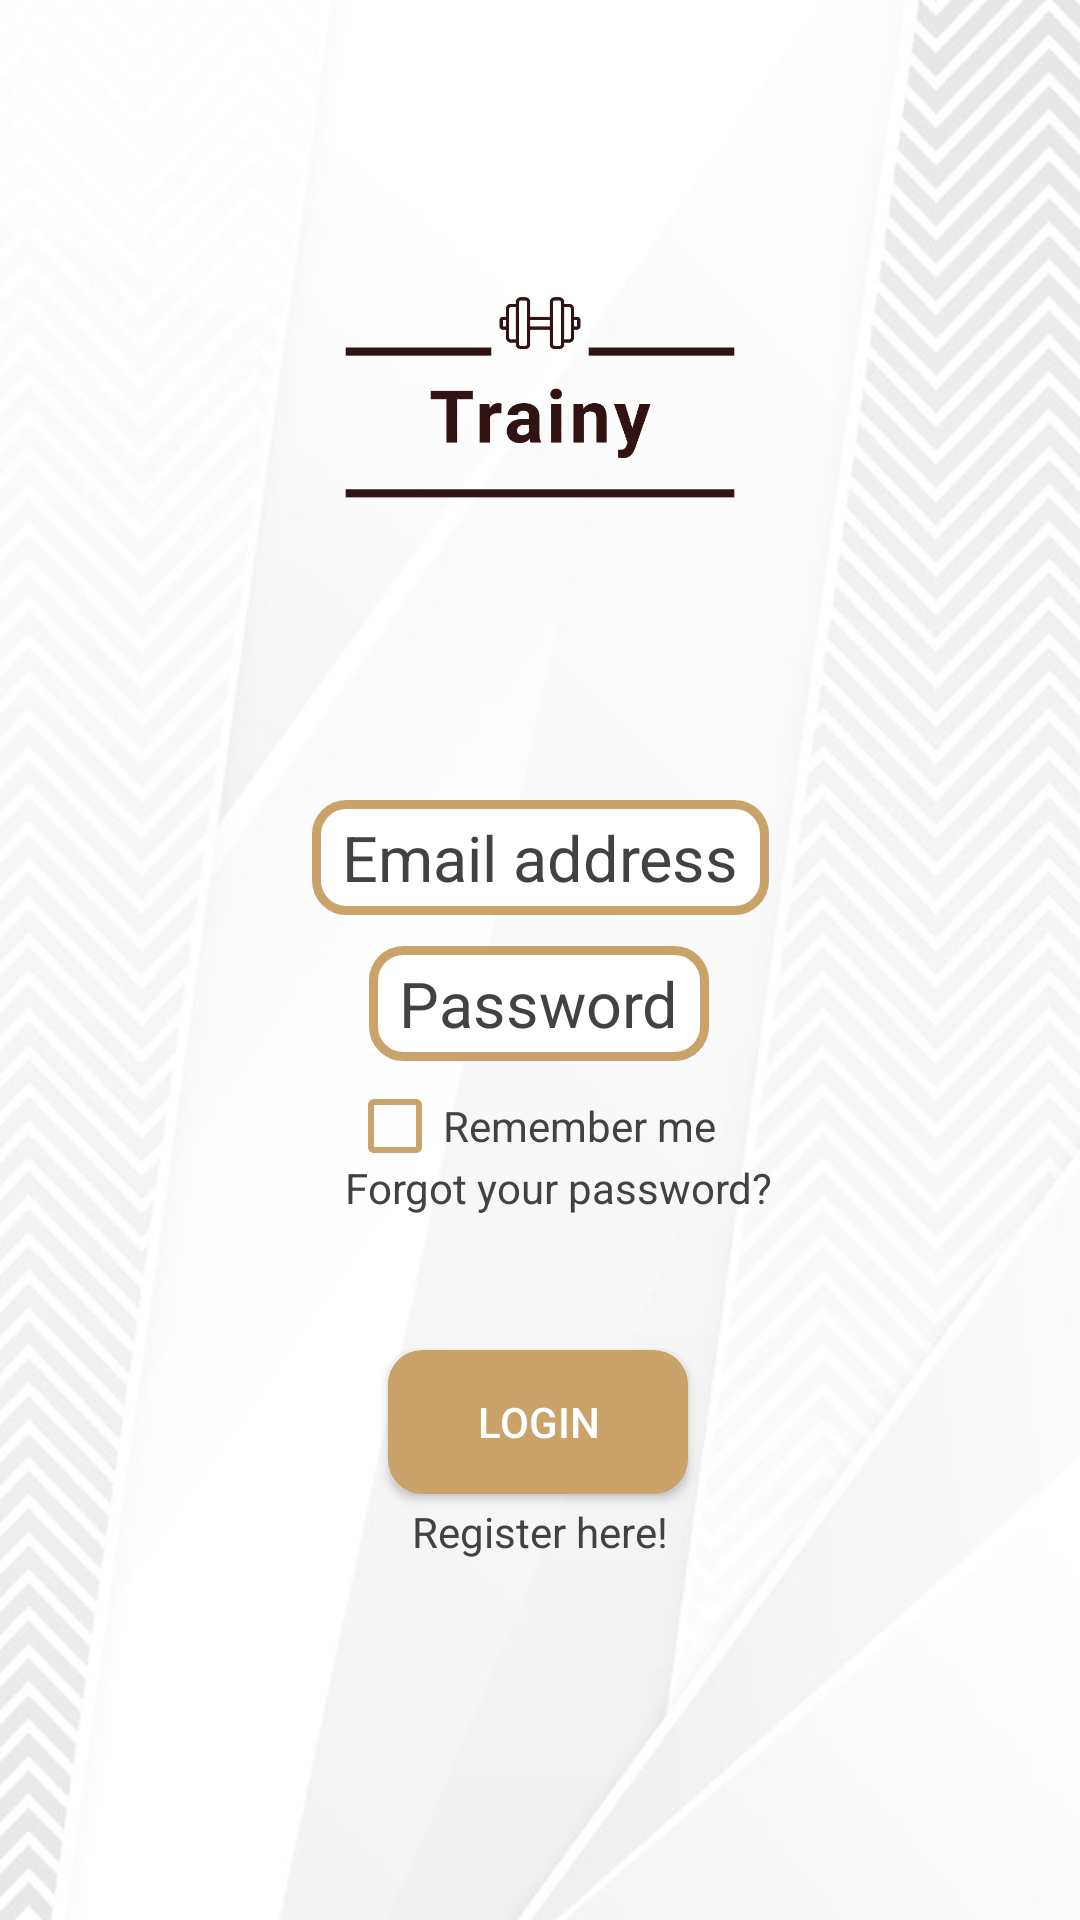

Here is an Android app screen rendered from its layout file. Give the layout XML and the strings, colors and styles it references.
<!-- AndroidManifest.xml: application theme Theme.AppCompat.NoActionBar -->
<!-- res/layout/main_login.xml -->
<?xml version="1.0" encoding="utf-8"?>
<androidx.constraintlayout.widget.ConstraintLayout xmlns:android="http://schemas.android.com/apk/res/android"
    xmlns:app="http://schemas.android.com/apk/res-auto"
    xmlns:tools="http://schemas.android.com/tools"
    android:layout_width="match_parent"
    android:layout_height="match_parent"
    tools:context=".MainLogin"
    android:background="@drawable/light_white">

    <ImageView
        android:id="@+id/coach_app_logo"
        android:layout_width="216dp"
        android:layout_height="234dp"
        android:src="@drawable/logo_transparent"
        app:layout_constraintBottom_toBottomOf="parent"
        app:layout_constraintEnd_toEndOf="parent"
        app:layout_constraintHorizontal_bias="0.5"
        app:layout_constraintStart_toStartOf="parent"
        app:layout_constraintTop_toTopOf="parent"
        app:layout_constraintVertical_bias="0.03" />

    <EditText
        android:id="@+id/login_email_box"
        android:layout_width="wrap_content"
        android:layout_height="wrap_content"
        android:layout_marginTop="45dp"
        android:background="@drawable/custom_input"
        android:drawableEnd="@drawable/ic_baseline_alternate_email_24"
        android:drawablePadding="10dp"
        android:hint="@string/login_input_email"
        android:inputType="textEmailAddress"
        android:paddingLeft="10dp"
        android:paddingTop="5dp"
        android:paddingRight="10dp"
        android:paddingBottom="5dp"
        android:textColorHint="@color/black"
        android:textSize="21sp"
        app:layout_constraintBottom_toBottomOf="parent"
        app:layout_constraintEnd_toEndOf="parent"
        app:layout_constraintStart_toStartOf="parent"
        app:layout_constraintTop_toTopOf="parent"
        app:layout_constraintVertical_bias="0.398"
        tools:ignore="MissingConstraints" />

    <EditText
        android:id="@+id/login_password_box"
        android:layout_width="wrap_content"
        android:layout_height="wrap_content"
        android:layout_marginTop="48dp"
        android:background="@drawable/custom_input"
        android:drawableEnd="@drawable/ic_baseline_lock_24"
        android:drawablePadding="10dp"
        android:hint="@string/login_input_password"
        android:inputType="textPassword"
        android:paddingLeft="10dp"
        android:paddingTop="5dp"
        android:paddingRight="10dp"
        android:paddingBottom="5dp"
        android:textColorHint="@color/black"
        android:textSize="21sp"
        app:layout_constraintBottom_toBottomOf="parent"
        app:layout_constraintEnd_toEndOf="parent"
        app:layout_constraintHorizontal_bias="0.498"
        app:layout_constraintStart_toStartOf="parent"
        app:layout_constraintTop_toTopOf="parent"
        app:layout_constraintVertical_bias="0.483"
        tools:ignore="MissingConstraints" />

    <CheckBox
        android:id="@+id/remember_me_checkbox"
        android:layout_width="136dp"
        android:layout_height="27dp"
        android:buttonTint="@color/light_gold"
        android:text="@string/remember_me_text"
        android:textColor="@color/black"
        app:layout_constraintBottom_toBottomOf="parent"
        app:layout_constraintEnd_toEndOf="parent"
        app:layout_constraintHorizontal_bias="0.516"
        app:layout_constraintStart_toStartOf="parent"
        app:layout_constraintTop_toTopOf="parent"
        app:layout_constraintVertical_bias="0.59"
        tools:ignore="MissingConstraints,OnClick,UsingOnClickInXml" />

    <TextView
        android:id="@+id/forgot_password"
        android:layout_width="wrap_content"
        android:layout_height="wrap_content"
        android:text="@string/forgot_your_password"
        android:textColor="@color/black"
        android:clickable="true"
        app:layout_constraintBottom_toBottomOf="parent"
        app:layout_constraintEnd_toEndOf="parent"
        app:layout_constraintHorizontal_bias="0.529"
        app:layout_constraintStart_toStartOf="parent"
        app:layout_constraintTop_toTopOf="parent"
        app:layout_constraintVertical_bias="0.622"
        tools:ignore="MissingConstraints" />

    <Button
        android:id="@+id/coach_sign_up"
        android:layout_width="100dp"
        android:layout_height="wrap_content"
        android:background="@drawable/button_selector"
        android:text="@string/login_button_text"
        app:layout_constraintBottom_toBottomOf="parent"
        app:layout_constraintEnd_toEndOf="parent"
        app:layout_constraintHorizontal_bias="0.498"
        app:layout_constraintStart_toStartOf="parent"
        app:layout_constraintTop_toTopOf="parent"
        app:layout_constraintVertical_bias="0.76"
        tools:ignore="MissingConstraints" />

    <TextView
        android:id="@+id/register"
        android:layout_width="wrap_content"
        android:layout_height="wrap_content"
        android:clickable="true"
        android:focusable="true"
        android:text="@string/still_no_account"
        android:textColor="@color/black"
        app:layout_constraintBottom_toBottomOf="parent"
        app:layout_constraintEnd_toEndOf="parent"
        app:layout_constraintStart_toStartOf="parent"
        app:layout_constraintTop_toTopOf="parent"
        app:layout_constraintVertical_bias="0.807"
        tools:ignore="MissingConstraints" />

    <ProgressBar
        android:id="@+id/main_progress_bar"
        android:layout_width="wrap_content"
        android:layout_height="wrap_content"
        android:visibility="gone"
        app:layout_constraintBottom_toBottomOf="parent"
        app:layout_constraintEnd_toEndOf="parent"
        app:layout_constraintHorizontal_bias="0.498"
        app:layout_constraintStart_toStartOf="parent"
        app:layout_constraintTop_toTopOf="parent"
        app:layout_constraintVertical_bias="0.31"
        tools:ignore="MissingConstraints" />

</androidx.constraintlayout.widget.ConstraintLayout>
<!-- resources referenced by this layout -->
<resources>
  <color name="black">#424242</color>
  <color name="light_gold">#CAA36A</color>
  <!-- drawable button_selector (drawable) -->
  <?xml version="1.0" encoding="utf-8"?>
  <selector xmlns:android="http://schemas.android.com/apk/res/android">
  
      <item>
          <shape android:shape="rectangle">
              <corners android:radius="10dp"/>
              <solid android:color="@color/light_gold"/>
              <stroke android:color="@color/light_gold" android:width="3dp"/>
          </shape>
      </item>
  
  </selector>
  <!-- drawable custom_input (drawable) -->
  <?xml version="1.0" encoding="utf-8"?>
  <selector xmlns:android="http://schemas.android.com/apk/res/android">
  
      <item android:state_enabled="true" android:state_focused="true">
          <shape android:shape="rectangle">
              <solid android:color="@color/white"/>
              <corners android:radius="10dp"/>
              <stroke android:color="@color/darker_grey" android:width="1dp"/>
          </shape>
      </item>
  
      <item android:state_enabled="true">
          <shape android:shape="rectangle">
              <solid android:color="@color/white"/>
              <corners android:radius="10dp"/>
              <stroke android:color="@color/light_gold" android:width="3dp"/>
          </shape>
      </item>
  
  </selector>
  <!-- drawable light_white: jpg bitmap (drawable-v24, 34637 bytes) -->
  <!-- drawable logo_transparent: png bitmap (drawable, 3006 bytes) -->
  <string name="forgot_your_password">Forgot your password?</string>
  <string name="login_button_text">Login</string>
  <string name="login_input_email">Email address</string>
  <string name="login_input_password">Password</string>
  <string name="remember_me_text">Remember me</string>
  <string name="still_no_account">Register here!</string>
  <color name="white">#FFFFFFFF</color>
  <color name="darker_grey">#FF424242</color>
</resources>
